Dataset: fog (GitHub, itskevinshi/comp-vision-project). Classes: apple apple scab, apple black rot, apple cedar apple rust, apple healthy, blueberry healthy, cherry including sour powdery mildew, cherry including sour healthy, corn (maize) cercospora leaf spot gray leaf spot, corn common rust, corn northern leaf blight, corn healthy, grape black rot, grape esca black measles, grape leaf blight (isariopsis leaf spot), grape healthy, orange Huanglongbing citrus greening, peach bacterial spot, peach healthy, bell pepper bacterial spot, bell pepper healthy, potato early blight, potato late blight, potato healthy, raspberry healthy, soybean healthy, squash powdery mildew, strawberry leaf scorch, strawberry healthy, tomato bacterial spot, tomato early blight, tomato late blight, tomato leaf mold, tomato septoria leaf spot, tomato spider mites two spotted spider mite, tomato target spot, tomato yellow leaf curl virus, tomato mosaic virus, tomato healthy.

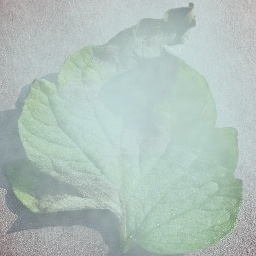
Label: tomato late blight

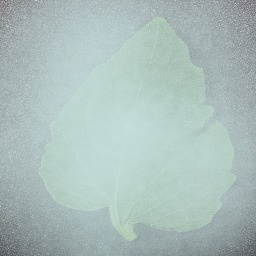
Label: tomato healthy

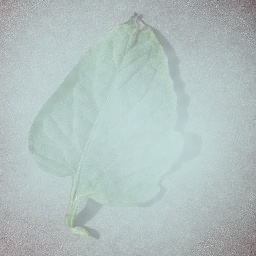
Label: tomato target spot

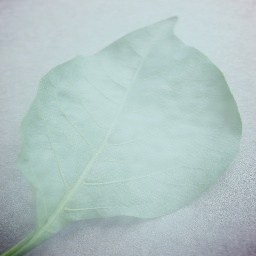
Label: bell pepper healthy

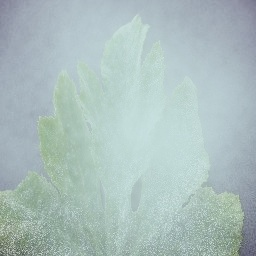
Label: squash powdery mildew

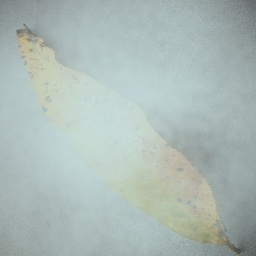
Label: peach bacterial spot
